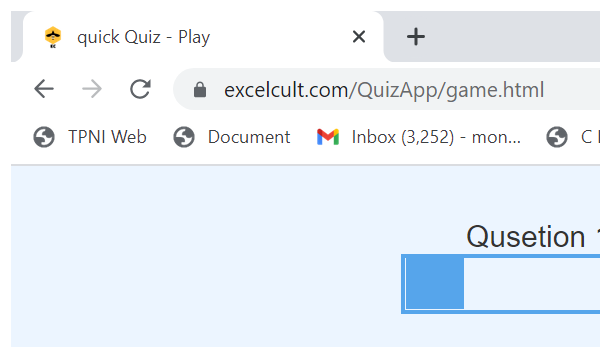
Workflow: Challenge_01

Step 1: Attach Browser 'chrome.exe quick' in window 'quick Quiz - Play' (chrome.exe)

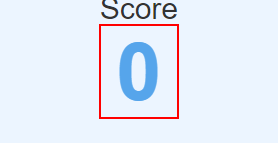
Step 2: get-text from 'score'

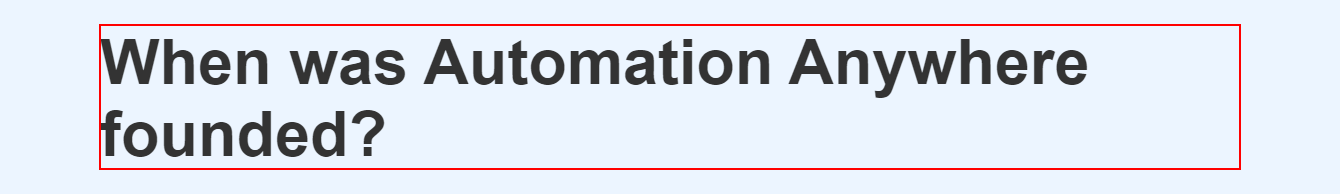
Step 3 [then]: get-text from 'question'

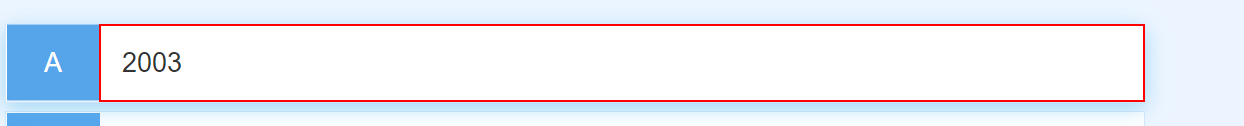
Step 4: click on '"+str_excel_ans+"' in window 'quick Quiz - Play' (chrome.exe)

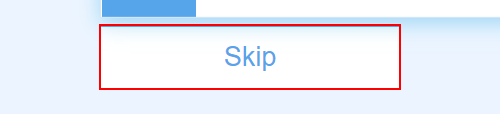
Step 5: click on the button 'Skip'

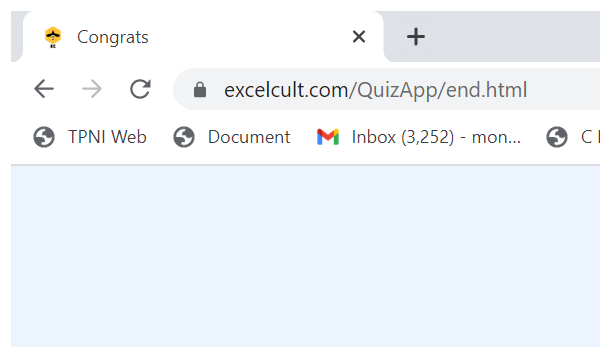
Step 6: Attach Browser 'chrome.exe  Congrats' in window 'Congrats' (chrome.exe)

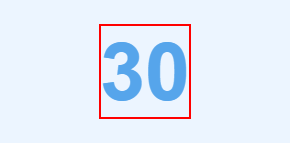
Step 7: get-text from the heading

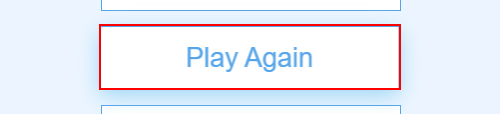
Step 8: click on the link 'Play Again'
